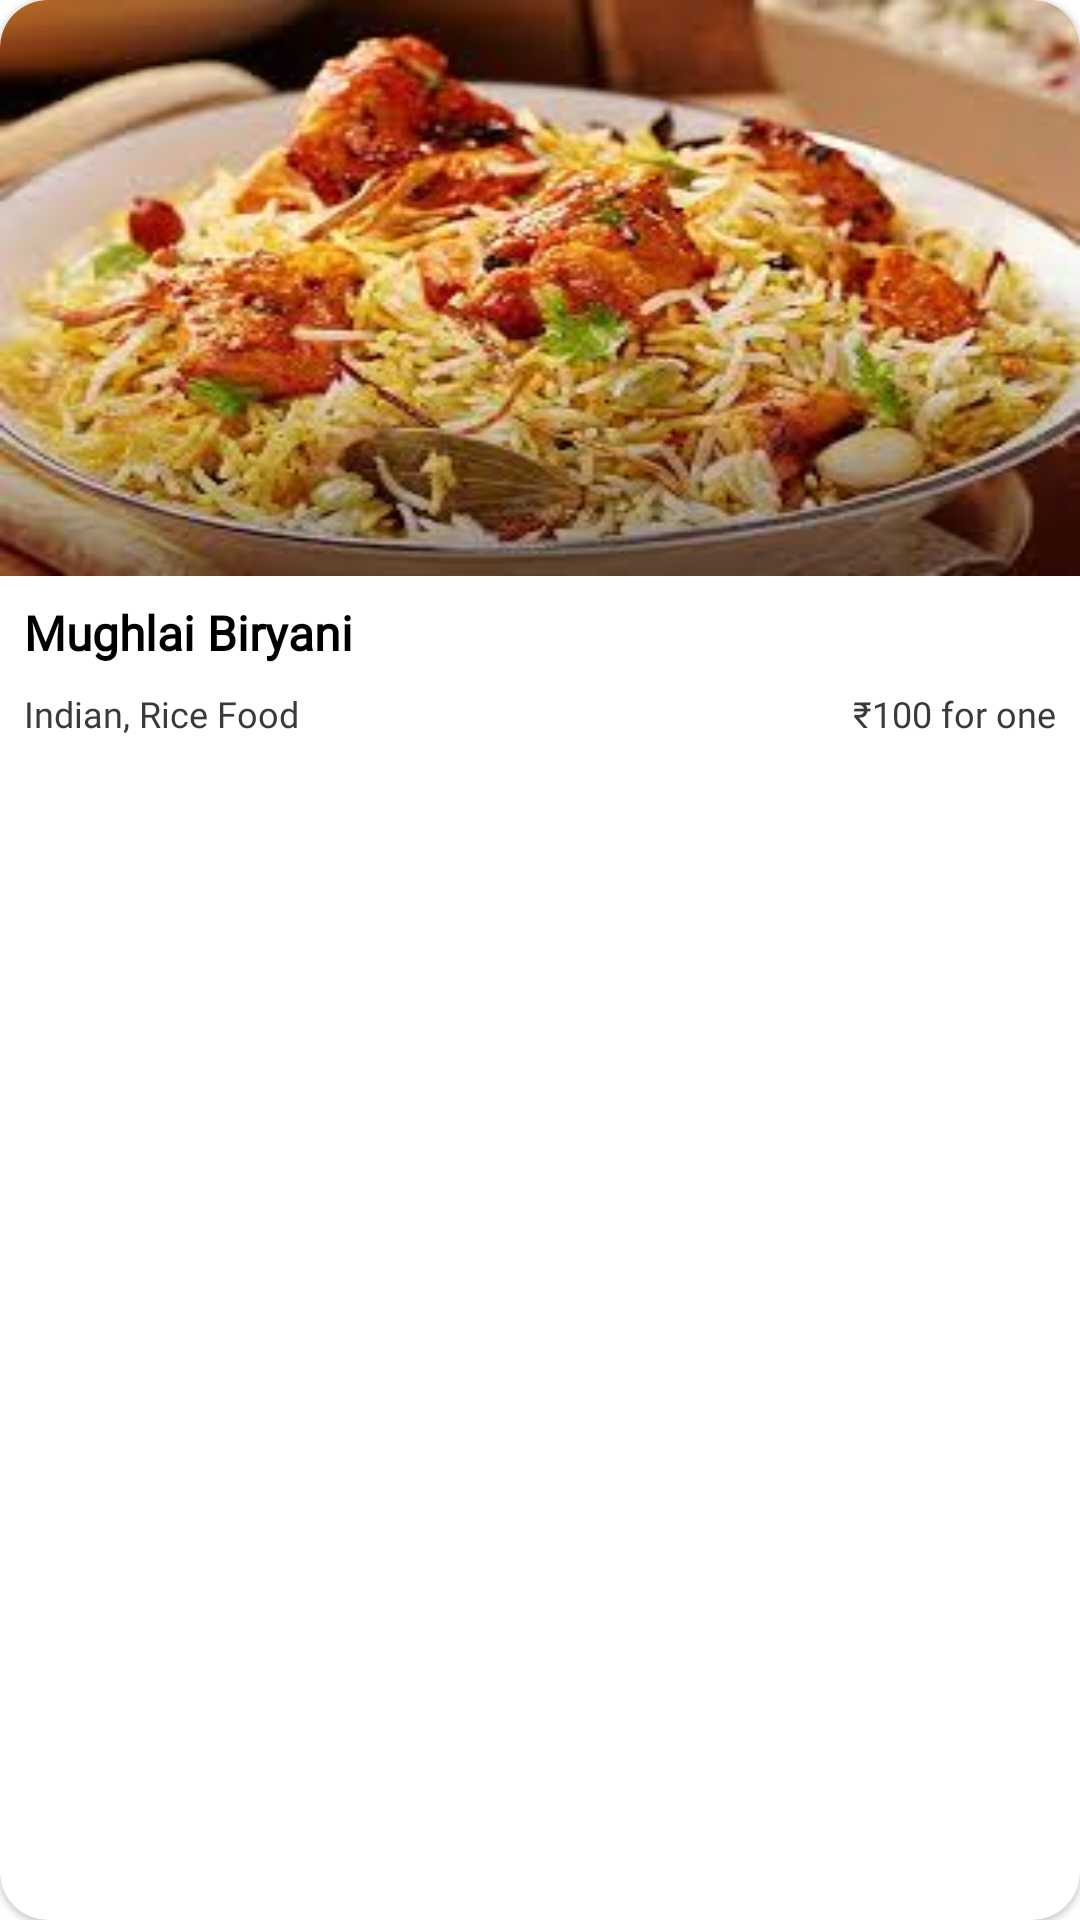

Reconstruct the res/layout file that produces this screen, plus the resources it refers to.
<!-- AndroidManifest.xml: application theme AppTheme -->
<!-- res/layout/list_menu.xml -->
<?xml version="1.0" encoding="utf-8"?>
<com.google.android.material.card.MaterialCardView
    xmlns:android="http://schemas.android.com/apk/res/android"
    xmlns:app="http://schemas.android.com/apk/res-auto"
    xmlns:tools="http://schemas.android.com/tools"
    android:layout_width="match_parent"
    app:cardCornerRadius="16dp"
    android:elevation="10dp"
    android:layout_margin="8dp"
    android:layout_height="wrap_content">

    <androidx.constraintlayout.widget.ConstraintLayout
        android:id="@+id/layout_menu"
        android:layout_width="match_parent"
        android:background="@color/white"
        android:layout_height="wrap_content"
        android:layout_marginBottom="8dp">

        <com.google.android.material.imageview.ShapeableImageView
            android:id="@+id/image_cuisine"
            android:layout_width="0dp"
            android:layout_height="192dp"
            android:fitsSystemWindows="true"
            android:scaleType="fitXY"
            app:layout_constraintEnd_toEndOf="@id/layout_menu"
            app:layout_constraintStart_toStartOf="@id/layout_menu"
            app:layout_constraintTop_toTopOf="@id/layout_menu"
            app:srcCompat="@drawable/biryani" />

        <TextView
            android:id="@+id/text_cuisinename"
            style="@style/text_regular_style"
            android:layout_width="match_parent"
            android:layout_height="wrap_content"
            android:layout_marginTop="8dp"
            android:text="Mughlai Biryani"
            android:textColor="@color/black"
            android:textSize="16sp"
            android:textStyle="bold"
            android:layout_marginHorizontal="8dp"
            app:layout_constraintEnd_toEndOf="@id/layout_menu"
            app:layout_constraintHorizontal_bias="0.0"
            app:layout_constraintStart_toStartOf="@id/layout_menu"
            app:layout_constraintTop_toBottomOf="@+id/image_cuisine" />

        <TextView
            android:id="@+id/text_cuisinecategory"
            android:layout_width="wrap_content"
            android:layout_height="wrap_content"
            android:fontFamily="@font/comfortaa_regular"
            android:text="Indian, Rice Food"
            android:textColor="@color/textColorGrey"
            android:textSize="12sp"
            android:layout_marginTop="8dp"
            android:layout_marginBottom="20dp"
            android:layout_marginHorizontal="8dp"
            app:layout_constraintHorizontal_bias="0.0"
            app:layout_constraintStart_toStartOf="parent"
            app:layout_constraintTop_toBottomOf="@+id/text_cuisinename" />

        <TextView
            android:id="@+id/text_price"
            android:layout_width="wrap_content"
            android:layout_height="wrap_content"
            android:fontFamily="@font/comfortaa_regular"
            android:text="₹100 for one"
            android:textColor="@color/textColorGrey"
            android:textSize="12sp"
            android:layout_marginVertical="8dp"
            android:layout_marginHorizontal="8dp"
            app:layout_constraintEnd_toEndOf="parent"
            app:layout_constraintTop_toBottomOf="@+id/text_cuisinename" />

    </androidx.constraintlayout.widget.ConstraintLayout>

</com.google.android.material.card.MaterialCardView>
<!-- resources referenced by this layout -->
<resources>
  <color name="textColorGrey">#3C3939</color>
  <!-- drawable biryani: jpg bitmap (drawable-v24, 13342 bytes) -->
  <style name="text_regular_style">
          <item name="fontFamily">@font/comfortaa_regular</item>
      </style>
  <style name="AppTheme" parent="Theme.MaterialComponents.Light.NoActionBar">
          
          <item name="colorPrimary">@color/colorPrimary</item>
          <item name="colorPrimaryDark">@color/colorPrimaryDark</item>
          <item name="colorAccent">@color/colorAccent</item>
          <item name="colorControlNormal">@color/edittextBorder</item>
          <item name="colorControlActivated">@color/edittextBorder</item>
          <item name="colorControlHighlight">@color/edittextBorder</item>
      </style>
  <color name="colorPrimary">#FFD70B</color>
  <color name="colorPrimaryDark">#FFD70B</color>
  <color name="colorAccent">#FFE500</color>
  <color name="edittextBorder">#A39200</color>
  <!-- not gathered from this repository: default colours our renderer supplied (Android Studio template values) -->
  <color name="black">#FF000000</color>
  <color name="white">#FFFFFFFF</color>
</resources>
